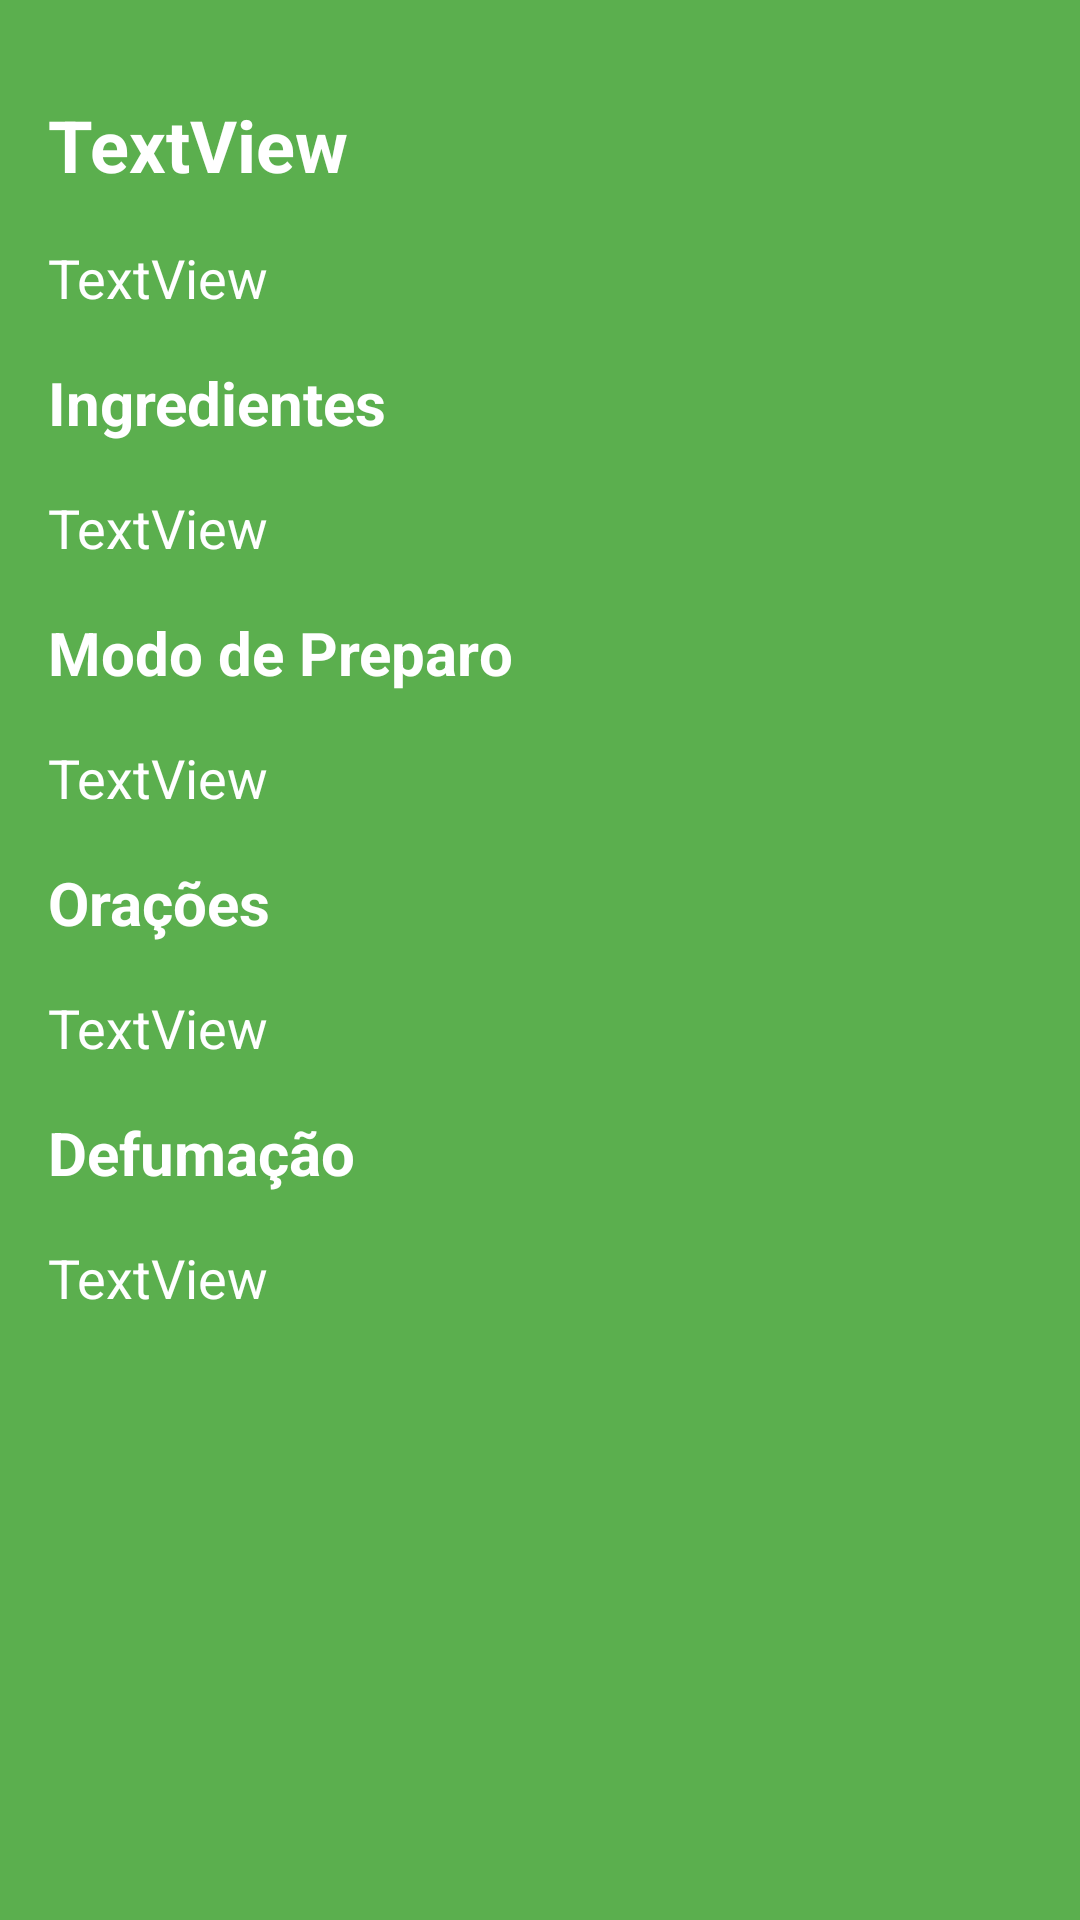

Produce the Android XML layout that renders to this screen, including the resource entries it uses.
<!-- AndroidManifest.xml: application theme Theme.SSSapp -->
<!-- res/layout/activity_banho_de_ervas.xml -->
<?xml version="1.0" encoding="utf-8"?>
<ScrollView
    xmlns:android="http://schemas.android.com/apk/res/android"
    xmlns:app="http://schemas.android.com/apk/res-auto"
    xmlns:tools="http://schemas.android.com/tools"
    android:layout_height="match_parent"
    android:layout_width="match_parent"
    android:background="@color/activity_background">

    <androidx.constraintlayout.widget.ConstraintLayout

        android:layout_width="match_parent"
        android:layout_height="wrap_content"
        android:paddingBottom="18dp"
        tools:context=".activity.BanhoDeErvasActivity">

        <TextView
            android:id="@+id/textView_NomeBanhoDeErvas"
            android:layout_width="0dp"
            android:layout_height="wrap_content"
            android:layout_marginStart="16dp"
            android:layout_marginLeft="16dp"
            android:layout_marginTop="32dp"
            android:layout_marginEnd="16dp"
            android:layout_marginRight="16dp"
            android:text="TextView"
            android:textColor="@color/text_color"
            android:textSize="24sp"
            android:textStyle="bold"
            app:layout_constraintEnd_toEndOf="parent"
            app:layout_constraintStart_toStartOf="parent"
            app:layout_constraintTop_toTopOf="parent" />

        <TextView
            android:id="@+id/textView2"
            android:layout_width="0dp"
            android:layout_height="wrap_content"
            android:layout_marginStart="16dp"
            android:layout_marginLeft="16dp"
            android:layout_marginTop="16dp"
            android:layout_marginEnd="16dp"
            android:layout_marginRight="16dp"
            android:text="Ingredientes"
            android:textColor="@color/text_color"
            android:textSize="20sp"
            android:textStyle="bold"
            app:layout_constraintEnd_toEndOf="parent"
            app:layout_constraintStart_toStartOf="parent"
            app:layout_constraintTop_toBottomOf="@+id/textView_descricaoBanho" />

        <TextView
            android:id="@+id/textView_ingredientesBanho"
            android:layout_width="0dp"
            android:layout_height="wrap_content"
            android:layout_marginStart="16dp"
            android:layout_marginLeft="16dp"
            android:layout_marginTop="16dp"
            android:layout_marginEnd="16dp"
            android:layout_marginRight="16dp"
            android:justificationMode="inter_word"
            android:text="TextView"
            android:textColor="@color/text_color"
            android:textSize="18sp"
            app:layout_constraintEnd_toEndOf="parent"
            app:layout_constraintStart_toStartOf="parent"
            app:layout_constraintTop_toBottomOf="@+id/textView2" />

        <TextView
            android:id="@+id/textView4"
            android:layout_width="0dp"
            android:layout_height="wrap_content"
            android:layout_marginStart="16dp"
            android:layout_marginLeft="16dp"
            android:layout_marginTop="16dp"
            android:layout_marginEnd="16dp"
            android:layout_marginRight="16dp"
            android:text="Modo de Preparo"
            android:textColor="@color/text_color"
            android:textSize="20sp"
            android:textStyle="bold"
            app:layout_constraintEnd_toEndOf="parent"
            app:layout_constraintStart_toStartOf="parent"
            app:layout_constraintTop_toBottomOf="@+id/textView_ingredientesBanho" />

        <TextView
            android:id="@+id/textView8"
            android:layout_width="0dp"
            android:layout_height="wrap_content"
            android:layout_marginStart="16dp"
            android:layout_marginLeft="16dp"
            android:layout_marginTop="16dp"
            android:layout_marginEnd="16dp"
            android:layout_marginRight="16dp"
            android:text="Defumação"
            android:textColor="@color/text_color"
            android:textSize="20sp"
            android:textStyle="bold"
            app:layout_constraintEnd_toEndOf="parent"
            app:layout_constraintStart_toStartOf="parent"
            app:layout_constraintTop_toBottomOf="@+id/textView_oracoesBanho" />

        <TextView
            android:id="@+id/textView_modoPreparoBanho"
            android:layout_width="0dp"
            android:layout_height="wrap_content"
            android:layout_marginStart="16dp"
            android:layout_marginLeft="16dp"
            android:layout_marginTop="16dp"
            android:layout_marginEnd="16dp"
            android:layout_marginRight="16dp"
            android:justificationMode="inter_word"
            android:text="TextView"
            android:textColor="@color/text_color"
            android:textSize="18sp"
            app:layout_constraintEnd_toEndOf="parent"
            app:layout_constraintStart_toStartOf="parent"
            app:layout_constraintTop_toBottomOf="@+id/textView4" />

        <TextView
            android:id="@+id/textView_defumacaoBanho"
            android:layout_width="0dp"
            android:layout_height="wrap_content"
            android:layout_marginStart="16dp"
            android:layout_marginLeft="16dp"
            android:layout_marginTop="16dp"
            android:layout_marginEnd="16dp"
            android:layout_marginRight="16dp"
            android:justificationMode="inter_word"
            android:text="TextView"
            android:textColor="@color/text_color"
            android:textSize="18sp"
            app:layout_constraintEnd_toEndOf="parent"
            app:layout_constraintStart_toStartOf="parent"
            app:layout_constraintTop_toBottomOf="@+id/textView8" />

        <TextView
            android:id="@+id/textView_oracoesBanho"
            android:layout_width="0dp"
            android:layout_height="wrap_content"
            android:layout_marginStart="16dp"
            android:layout_marginLeft="16dp"
            android:layout_marginTop="16dp"
            android:layout_marginEnd="16dp"
            android:layout_marginRight="16dp"
            android:justificationMode="inter_word"
            android:text="TextView"
            android:textColor="@color/text_color"
            android:textSize="18sp"
            app:layout_constraintEnd_toEndOf="parent"
            app:layout_constraintStart_toStartOf="parent"
            app:layout_constraintTop_toBottomOf="@+id/textView6" />

        <TextView
            android:id="@+id/textView6"
            android:layout_width="0dp"
            android:layout_height="wrap_content"
            android:layout_marginStart="16dp"
            android:layout_marginLeft="16dp"
            android:layout_marginTop="16dp"
            android:layout_marginEnd="16dp"
            android:layout_marginRight="16dp"
            android:text="Orações"
            android:textColor="@color/text_color"
            android:textSize="20sp"
            android:textStyle="bold"
            app:layout_constraintEnd_toEndOf="parent"
            app:layout_constraintStart_toStartOf="parent"
            app:layout_constraintTop_toBottomOf="@+id/textView_modoPreparoBanho" />

        <TextView
            android:id="@+id/textView_descricaoBanho"
            android:layout_width="0dp"
            android:layout_height="wrap_content"
            android:layout_marginStart="16dp"
            android:layout_marginLeft="16dp"
            android:layout_marginTop="16dp"
            android:layout_marginEnd="16dp"
            android:layout_marginRight="16dp"
            android:justificationMode="inter_word"
            android:text="TextView"
            android:textColor="@color/text_color"
            android:textSize="18sp"
            app:layout_constraintEnd_toEndOf="parent"
            app:layout_constraintStart_toStartOf="parent"
            app:layout_constraintTop_toBottomOf="@+id/textView_NomeBanhoDeErvas" />

    </androidx.constraintlayout.widget.ConstraintLayout>

</ScrollView>
<!-- resources referenced by this layout -->
<resources>
  <color name="activity_background">#5BAF4E</color>
  <color name="text_color">#FFFFFFFF</color>
  <style name="Theme.SSSapp" parent="Theme.MaterialComponents.DayNight.DarkActionBar">
          
          <item name="colorPrimary">@color/actionbar_background</item>
          <item name="colorPrimaryVariant">@color/bar_background</item>
          <item name="colorOnPrimary">@color/text_color</item>
          
          <item name="colorSecondary">@color/teal_200</item>
          <item name="colorSecondaryVariant">@color/teal_700</item>
          <item name="colorOnSecondary">@color/text_color</item>
          
          <item name="android:statusBarColor" tools:targetApi="l">?attr/colorPrimaryVariant</item>
          
      </style>
  <color name="actionbar_background">#48973C</color>
  <color name="bar_background">#087f23</color>
  <color name="teal_200">#FF03DAC5</color>
  <color name="teal_700">#FF018786</color>
</resources>
